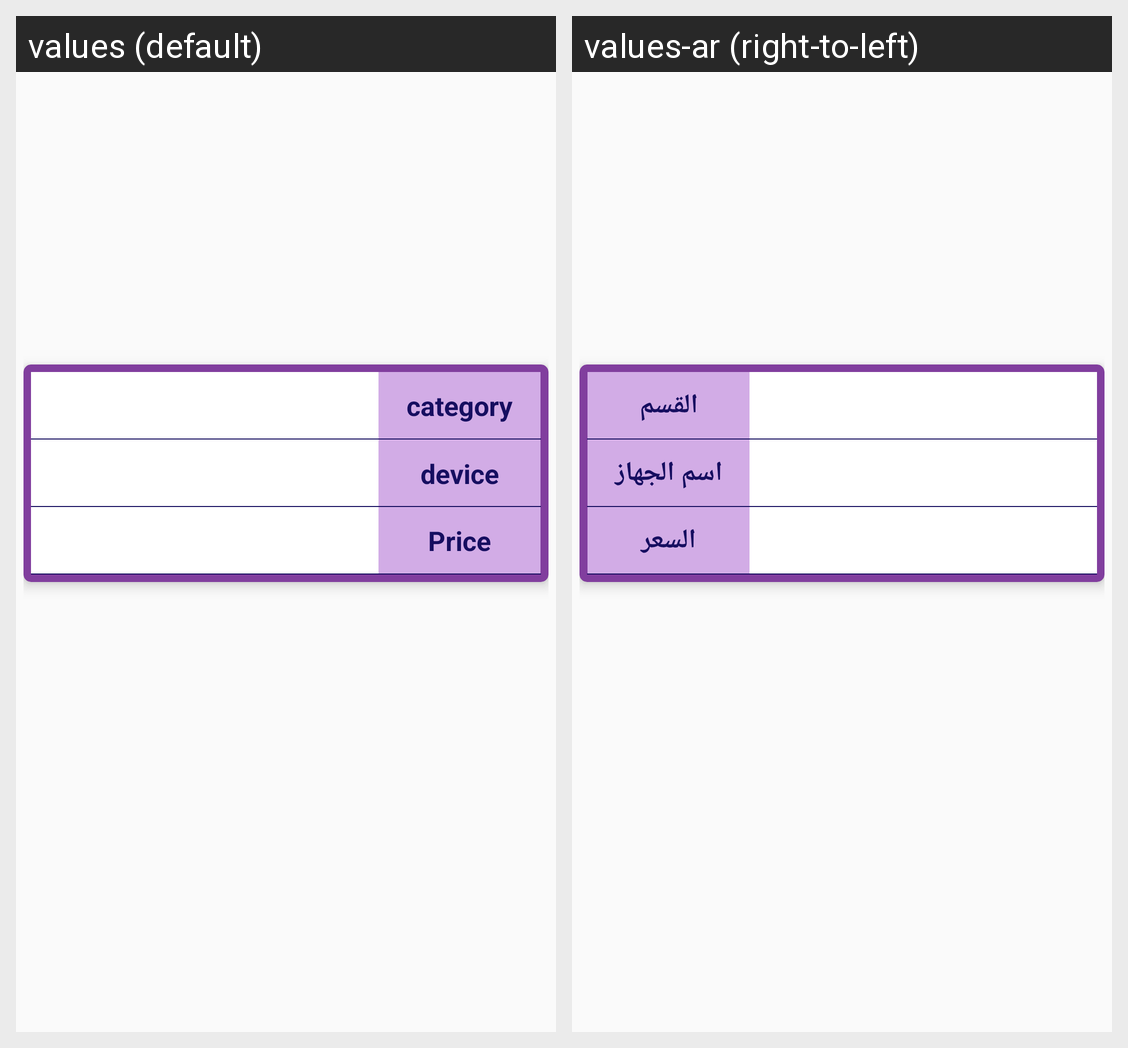

This grid shows one Android layout under two languages. Give, for every string resource on the screen, its name, the default text and each shown locale's text.
Android screen res/layout/activity_device__details.xml rendered under 2 locales, left to right: values (default), values-ar (right-to-left). Device: Nexus 5 (rendered at 1080×1920; each locale shown at half size, 540×960, under a caption strip naming it); theme AppTheme.
Strings drawn on this screen, with the default value and each locale's value (text and hints the layout hard-codes, and strings that could not be matched under every locale, appear in the picture but are not listed):

category
  values: category
  values-ar: القسم

dname
  values: device name
  values-ar: اسم الجهاز

price
  values: Price
  values-ar: السعر
